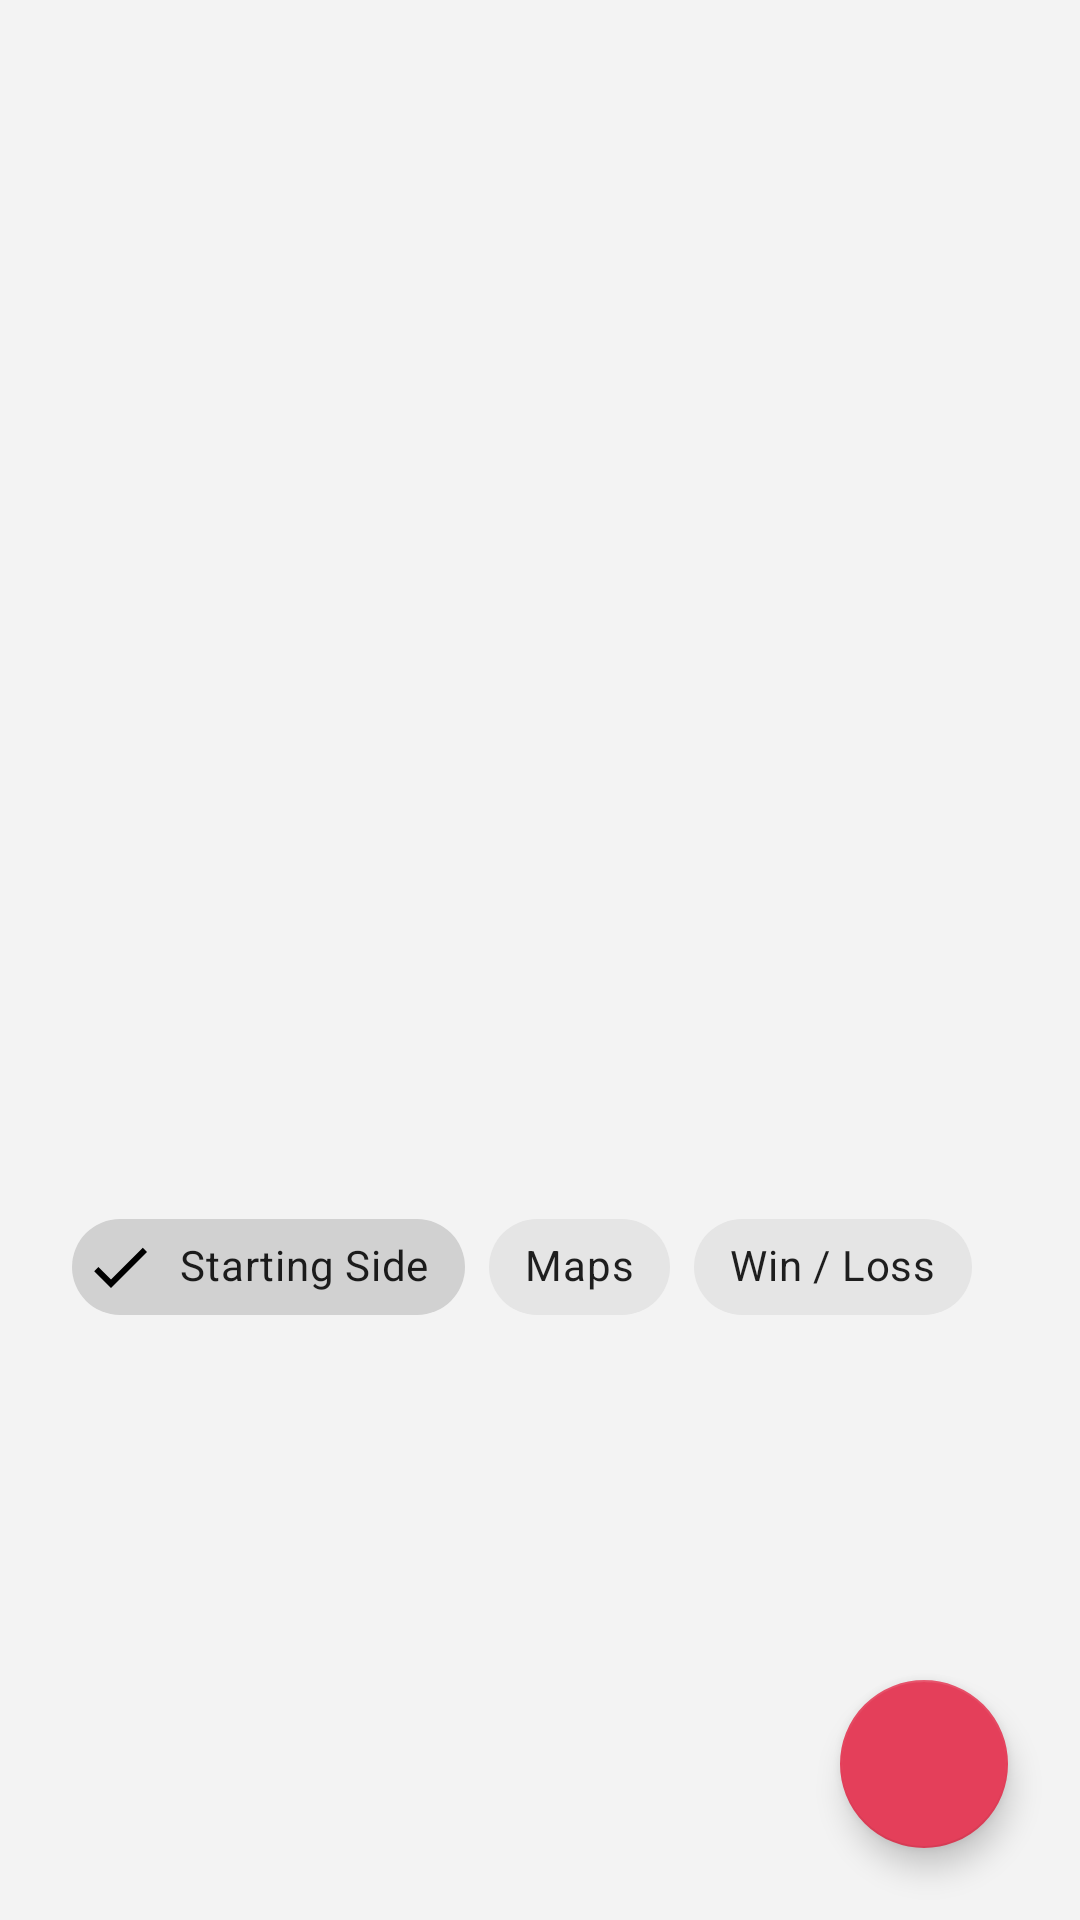

Produce the Android XML layout that renders to this screen, including the resource entries it uses.
<!-- AndroidManifest.xml: application theme AppTheme -->
<!-- res/layout/main_activity.xml -->
<?xml version="1.0" encoding="utf-8"?>
<androidx.coordinatorlayout.widget.CoordinatorLayout
    xmlns:android="http://schemas.android.com/apk/res/android"
    xmlns:app="http://schemas.android.com/apk/res-auto"
    android:id="@+id/main"
    android:layout_width="match_parent"
    android:layout_height="match_parent"
    android:background="@color/colorGreyBackground">


    <androidx.core.widget.NestedScrollView
        android:layout_width="match_parent"
        android:layout_height="wrap_content">

        <LinearLayout
            android:layout_width="match_parent"
            android:layout_height="wrap_content"
            android:orientation="vertical">

            <TextView
                android:id="@+id/message"
                android:layout_width="wrap_content"
                android:layout_height="wrap_content"
                android:layout_gravity="top|start"
                android:textSize="18sp"
                android:textColor="@android:color/black"
                app:fontFamily="@font/roboto"
                android:layout_marginTop="24dp"
                android:layout_marginLeft="24dp"
                android:layout_marginStart="24dp" />

            <FrameLayout
                android:id="@+id/chart_fragment_container"
                android:layout_width="match_parent"
                android:layout_height="350dp"
                app:layout_constraintTop_toBottomOf="@id/message"
                app:layout_constraintLeft_toLeftOf="parent"
                app:layout_constraintRight_toRightOf="parent"/>

            <com.google.android.material.chip.ChipGroup
                android:id="@+id/chip_group"
                android:layout_width="match_parent"
                android:layout_height="wrap_content"
                android:paddingLeft="24dp"
                android:paddingRight="24dp"
                app:singleSelection="true"
                app:selectionRequired="true">

                <com.google.android.material.chip.Chip
                    android:id="@+id/chip_start_side"
                    style="@style/Widget.MaterialComponents.Chip.Filter"
                    android:layout_width="wrap_content"
                    android:layout_height="wrap_content"
                    android:checked="true"
                    android:text="@string/starting_side" />

                <com.google.android.material.chip.Chip
                    android:id="@+id/chip_maps"
                    style="@style/Widget.MaterialComponents.Chip.Filter"
                    android:layout_width="wrap_content"
                    android:layout_height="wrap_content"
                    android:text="@string/maps" />

                <com.google.android.material.chip.Chip
                    android:id="@+id/chip_win_loss"
                    style="@style/Widget.MaterialComponents.Chip.Filter"
                    android:layout_width="wrap_content"
                    android:layout_height="wrap_content"
                    android:text="@string/win_loss" />

            </com.google.android.material.chip.ChipGroup>

            <androidx.recyclerview.widget.RecyclerView
                android:id="@+id/game_recycler_view"
                android:layoutAnimation="@anim/layout_animation_fall_down"
                android:layout_width="match_parent"
                android:layout_height="wrap_content" />

        </LinearLayout>

    </androidx.core.widget.NestedScrollView>

    <com.google.android.material.floatingactionbutton.FloatingActionButton
        android:id="@+id/logGame"
        android:layout_width="wrap_content"
        android:layout_height="wrap_content"
        android:layout_gravity="bottom|right"
        android:src="@drawable/ic_log"
        android:layout_marginBottom="24dp"
        app:backgroundTint="@color/colorAccent"
        android:layout_marginEnd="24dp"
        android:layout_marginRight="24dp"
        android:contentDescription="@string/add_game" />

</androidx.coordinatorlayout.widget.CoordinatorLayout>
<!-- resources referenced by this layout -->
<resources>
  <color name="colorAccent">#e43f5a</color>
  <color name="colorGreyBackground">#f3f3f3</color>
  <string name="add_game">Add Game</string>
  <string name="maps">Maps</string>
  <string name="starting_side">Starting Side</string>
  <string name="win_loss">Win / Loss</string>
  <style name="AppTheme" parent="Theme.MaterialComponents.DayNight.DarkActionBar">
          
          <item name="colorPrimary">@color/colorPrimary</item>
          <item name="colorPrimaryDark">@color/colorPrimaryDark</item>
          <item name="colorAccent">@color/colorAccent</item>
          <item name="bottomSheetDialogTheme">@style/CustomBottomSheetDialog</item>
      </style>
  <color name="colorPrimary">#162447</color>
  <color name="colorPrimaryDark">#1b1b2f</color>
  <style name="CustomBottomSheetDialog" parent="@style/ThemeOverlay.MaterialComponents.BottomSheetDialog">
          <item name="bottomSheetStyle">@style/CustomBottomSheet</item>
      </style>
  <style name="CustomBottomSheet" parent="Widget.MaterialComponents.BottomSheet">
          <item name="shapeAppearanceOverlay">@style/CustomShapeAppearanceBottomSheetDialog</item>
      </style>
  <style name="CustomShapeAppearanceBottomSheetDialog" parent="">
          <item name="cornerFamily">rounded</item>
          <item name="cornerSizeTopRight">16dp</item>
          <item name="cornerSizeTopLeft">16dp</item>
          <item name="cornerSizeBottomRight">0dp</item>
          <item name="cornerSizeBottomLeft">0dp</item>
      </style>
</resources>
